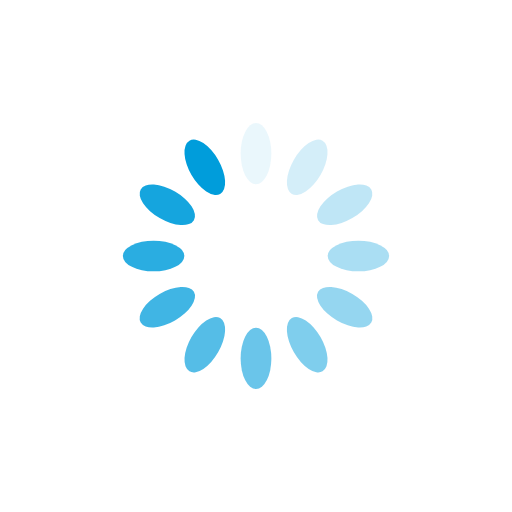
t = 0.00 s
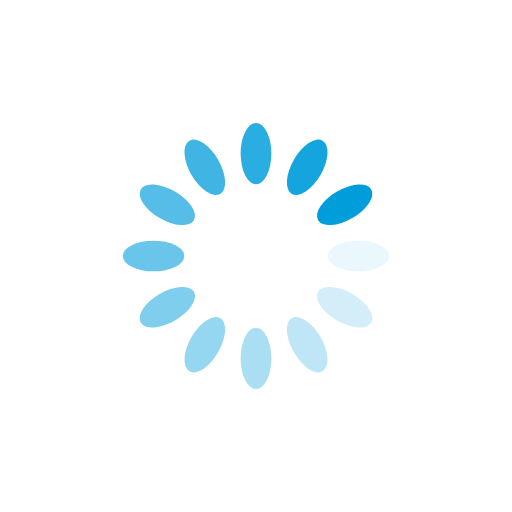
t = 0.25 s
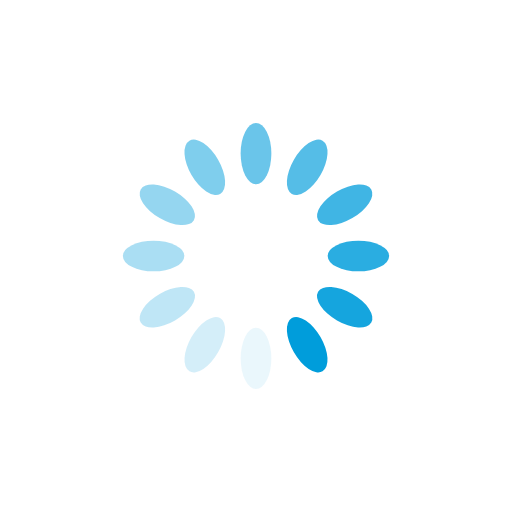
t = 0.50 s
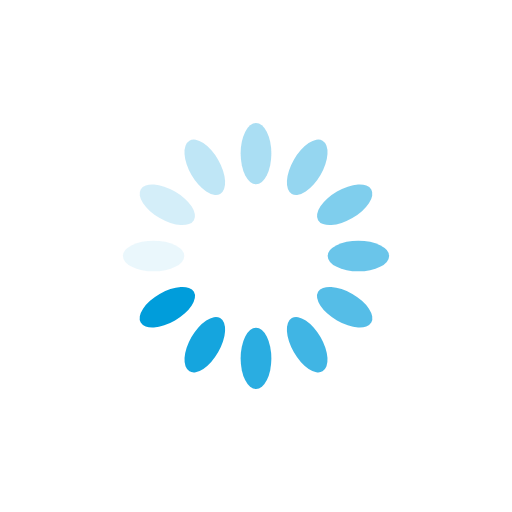
t = 0.75 s

The animated SVG that drew these frames (rendered in a browser with its animation timeline set to each time). Animation: 12 SMIL elements (animate=12); one cycle of 1.00 s, repeats indefinitely.

<svg xmlns="http://www.w3.org/2000/svg" xmlns:xlink="http://www.w3.org/1999/xlink" style="margin:auto;background:#fff;display:block;" width="200px" height="200px" viewBox="0 0 100 100" preserveAspectRatio="xMidYMid">
  <g transform="rotate(0 50 50)">
    <rect x="47" y="24" rx="3" ry="6" width="6" height="12" fill="#009ddb">
      <animate attributeName="opacity" values="1;0" keyTimes="0;1" dur="1s" begin="-0.9166666666666666s" repeatCount="indefinite"></animate>
    </rect>
  </g>
  <g transform="rotate(30 50 50)">
    <rect x="47" y="24" rx="3" ry="6" width="6" height="12" fill="#009ddb">
      <animate attributeName="opacity" values="1;0" keyTimes="0;1" dur="1s" begin="-0.8333333333333334s" repeatCount="indefinite"></animate>
    </rect>
  </g>
  <g transform="rotate(60 50 50)">
    <rect x="47" y="24" rx="3" ry="6" width="6" height="12" fill="#009ddb">
      <animate attributeName="opacity" values="1;0" keyTimes="0;1" dur="1s" begin="-0.75s" repeatCount="indefinite"></animate>
    </rect>
  </g>
  <g transform="rotate(90 50 50)">
    <rect x="47" y="24" rx="3" ry="6" width="6" height="12" fill="#009ddb">
      <animate attributeName="opacity" values="1;0" keyTimes="0;1" dur="1s" begin="-0.6666666666666666s" repeatCount="indefinite"></animate>
    </rect>
  </g>
  <g transform="rotate(120 50 50)">
    <rect x="47" y="24" rx="3" ry="6" width="6" height="12" fill="#009ddb">
      <animate attributeName="opacity" values="1;0" keyTimes="0;1" dur="1s" begin="-0.5833333333333334s" repeatCount="indefinite"></animate>
    </rect>
  </g>
  <g transform="rotate(150 50 50)">
    <rect x="47" y="24" rx="3" ry="6" width="6" height="12" fill="#009ddb">
      <animate attributeName="opacity" values="1;0" keyTimes="0;1" dur="1s" begin="-0.5s" repeatCount="indefinite"></animate>
    </rect>
  </g>
  <g transform="rotate(180 50 50)">
    <rect x="47" y="24" rx="3" ry="6" width="6" height="12" fill="#009ddb">
      <animate attributeName="opacity" values="1;0" keyTimes="0;1" dur="1s" begin="-0.4166666666666667s" repeatCount="indefinite"></animate>
    </rect>
  </g>
  <g transform="rotate(210 50 50)">
    <rect x="47" y="24" rx="3" ry="6" width="6" height="12" fill="#009ddb">
      <animate attributeName="opacity" values="1;0" keyTimes="0;1" dur="1s" begin="-0.3333333333333333s" repeatCount="indefinite"></animate>
    </rect>
  </g>
  <g transform="rotate(240 50 50)">
    <rect x="47" y="24" rx="3" ry="6" width="6" height="12" fill="#009ddb">
      <animate attributeName="opacity" values="1;0" keyTimes="0;1" dur="1s" begin="-0.25s" repeatCount="indefinite"></animate>
    </rect>
  </g>
  <g transform="rotate(270 50 50)">
    <rect x="47" y="24" rx="3" ry="6" width="6" height="12" fill="#009ddb">
      <animate attributeName="opacity" values="1;0" keyTimes="0;1" dur="1s" begin="-0.16666666666666666s" repeatCount="indefinite"></animate>
    </rect>
  </g>
  <g transform="rotate(300 50 50)">
    <rect x="47" y="24" rx="3" ry="6" width="6" height="12" fill="#009ddb">
      <animate attributeName="opacity" values="1;0" keyTimes="0;1" dur="1s" begin="-0.08333333333333333s" repeatCount="indefinite"></animate>
    </rect>
  </g>
  <g transform="rotate(330 50 50)">
    <rect x="47" y="24" rx="3" ry="6" width="6" height="12" fill="#009ddb">
      <animate attributeName="opacity" values="1;0" keyTimes="0;1" dur="1s" begin="0s" repeatCount="indefinite"></animate>
    </rect>
  </g>
</svg>
